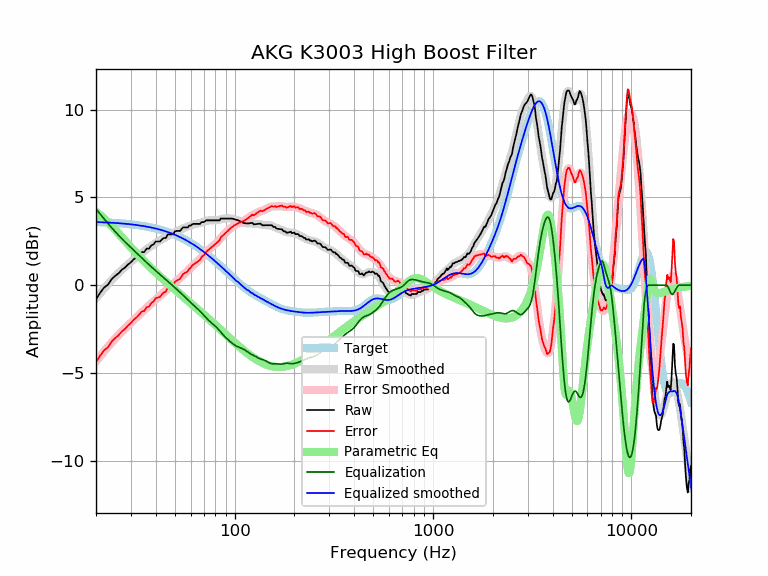

Data behind this chart, as committed beside it:
frequency, raw, error, smoothed, error_smoothed, equalization, parametric_eq, equalized_raw, equalized_smoothed, target
20, -0.80, -4.39, -0.75, -4.34, 4.34, 4.17, 3.54, 3.59, 3.59
21, -0.43, -4.02, -0.46, -4.04, 4.04, 3.99, 3.61, 3.58, 3.58
22, -0.13, -3.71, -0.19, -3.77, 3.77, 3.80, 3.63, 3.57, 3.57
23, 0.03, -3.54, 0.06, -3.51, 3.51, 3.59, 3.53, 3.56, 3.56
24, 0.34, -3.21, 0.29, -3.26, 3.26, 3.37, 3.61, 3.55, 3.55
25, 0.53, -3.01, 0.50, -3.04, 3.04, 3.15, 3.57, 3.54, 3.54
26, 0.67, -2.85, 0.69, -2.83, 2.83, 2.94, 3.51, 3.53, 3.53
27, 0.87, -2.64, 0.87, -2.64, 2.64, 2.73, 3.52, 3.51, 3.51
28, 1.00, -2.49, 1.03, -2.47, 2.47, 2.53, 3.47, 3.50, 3.50
29, 1.18, -2.30, 1.18, -2.30, 2.30, 2.33, 3.47, 3.48, 3.48
30, 1.30, -2.16, 1.33, -2.14, 2.14, 2.15, 3.44, 3.46, 3.46
31, 1.48, -1.97, 1.46, -1.98, 1.98, 1.97, 3.46, 3.44, 3.44
32, 1.58, -1.85, 1.59, -1.83, 1.83, 1.81, 3.41, 3.42, 3.42
33, 1.72, -1.69, 1.71, -1.69, 1.69, 1.65, 3.41, 3.40, 3.40
34, 1.88, -1.50, 1.83, -1.55, 1.55, 1.50, 3.43, 3.38, 3.38
35, 1.88, -1.48, 1.94, -1.42, 1.42, 1.35, 3.30, 3.36, 3.36
36, 2.08, -1.25, 2.05, -1.29, 1.29, 1.21, 3.37, 3.33, 3.33
37, 2.08, -1.23, 2.14, -1.16, 1.16, 1.08, 3.24, 3.31, 3.31
38, 2.26, -1.02, 2.24, -1.04, 1.04, 0.96, 3.30, 3.28, 3.28
39, 2.32, -0.93, 2.32, -0.93, 0.93, 0.84, 3.25, 3.25, 3.25
40, 2.48, -0.74, 2.40, -0.82, 0.82, 0.72, 3.30, 3.22, 3.22
41, 2.48, -0.71, 2.48, -0.71, 0.71, 0.61, 3.20, 3.19, 3.19
42, 2.48, -0.68, 2.55, -0.61, 0.61, 0.50, 3.10, 3.16, 3.16
43, 2.61, -0.52, 2.62, -0.51, 0.51, 0.40, 3.12, 3.13, 3.13
44, 2.68, -0.41, 2.68, -0.41, 0.41, 0.30, 3.10, 3.09, 3.09
45, 2.68, -0.37, 2.74, -0.32, 0.32, 0.20, 3.00, 3.06, 3.06
46, 2.89, -0.14, 2.80, -0.22, 0.22, 0.10, 3.11, 3.02, 3.02
47, 2.89, -0.10, 2.86, -0.13, 0.13, 0.01, 3.01, 2.99, 2.99
48, 2.89, -0.06, 2.91, -0.03, 0.03, -0.08, 2.92, 2.95, 2.95
49, 2.91, 0.00, 2.96, 0.06, -0.06, -0.17, 2.85, 2.91, 2.91
50, 3.05, 0.19, 3.01, 0.15, -0.15, -0.25, 2.91, 2.87, 2.87
51, 3.09, 0.26, 3.06, 0.23, -0.23, -0.33, 2.85, 2.82, 2.82
52, 3.09, 0.30, 3.10, 0.32, -0.32, -0.42, 2.77, 2.78, 2.78
53, 3.09, 0.35, 3.15, 0.41, -0.41, -0.50, 2.68, 2.74, 2.74
54, 3.19, 0.49, 3.19, 0.49, -0.49, -0.57, 2.69, 2.69, 2.69
55, 3.29, 0.64, 3.23, 0.58, -0.58, -0.65, 2.71, 2.65, 2.65
56, 3.29, 0.69, 3.27, 0.67, -0.67, -0.73, 2.62, 2.60, 2.60
57, 3.29, 0.73, 3.31, 0.75, -0.75, -0.80, 2.54, 2.55, 2.55
58, 3.29, 0.78, 3.34, 0.84, -0.84, -0.87, 2.45, 2.51, 2.51
59, 3.39, 0.93, 3.38, 0.92, -0.92, -0.95, 2.47, 2.46, 2.46
60, 3.39, 0.98, 3.41, 1.00, -1.00, -1.02, 2.39, 2.41, 2.41
61, 3.46, 1.10, 3.43, 1.07, -1.07, -1.09, 2.39, 2.36, 2.36
62, 3.49, 1.18, 3.45, 1.14, -1.14, -1.16, 2.34, 2.31, 2.31
63, 3.49, 1.23, 3.47, 1.21, -1.21, -1.22, 2.28, 2.26, 2.26
64, 3.49, 1.28, 3.49, 1.28, -1.28, -1.29, 2.21, 2.21, 2.21
65, 3.49, 1.34, 3.50, 1.35, -1.35, -1.36, 2.14, 2.15, 2.15
66, 3.49, 1.39, 3.52, 1.42, -1.42, -1.42, 2.07, 2.10, 2.10
67, 3.49, 1.44, 3.54, 1.49, -1.49, -1.49, 2.00, 2.05, 2.05
68, 3.59, 1.59, 3.56, 1.57, -1.57, -1.55, 2.02, 1.99, 1.99
69, 3.59, 1.65, 3.59, 1.65, -1.65, -1.62, 1.94, 1.94, 1.94
70, 3.59, 1.70, 3.61, 1.72, -1.72, -1.68, 1.86, 1.89, 1.89
71, 3.64, 1.81, 3.64, 1.80, -1.80, -1.74, 1.84, 1.83, 1.83
72, 3.69, 1.91, 3.66, 1.88, -1.88, -1.80, 1.81, 1.78, 1.78
73, 3.69, 1.97, 3.67, 1.95, -1.95, -1.86, 1.74, 1.73, 1.73
74, 3.69, 2.02, 3.69, 2.01, -2.01, -1.92, 1.68, 1.67, 1.67
75, 3.69, 2.07, 3.69, 2.07, -2.07, -1.98, 1.62, 1.62, 1.62
76, 3.69, 2.13, 3.69, 2.13, -2.13, -2.04, 1.56, 1.56, 1.56
77, 3.69, 2.18, 3.69, 2.18, -2.18, -2.10, 1.51, 1.51, 1.51
78, 3.69, 2.24, 3.69, 2.24, -2.24, -2.16, 1.45, 1.45, 1.45
79, 3.69, 2.29, 3.69, 2.29, -2.29, -2.22, 1.40, 1.40, 1.40
... 553 more rows
